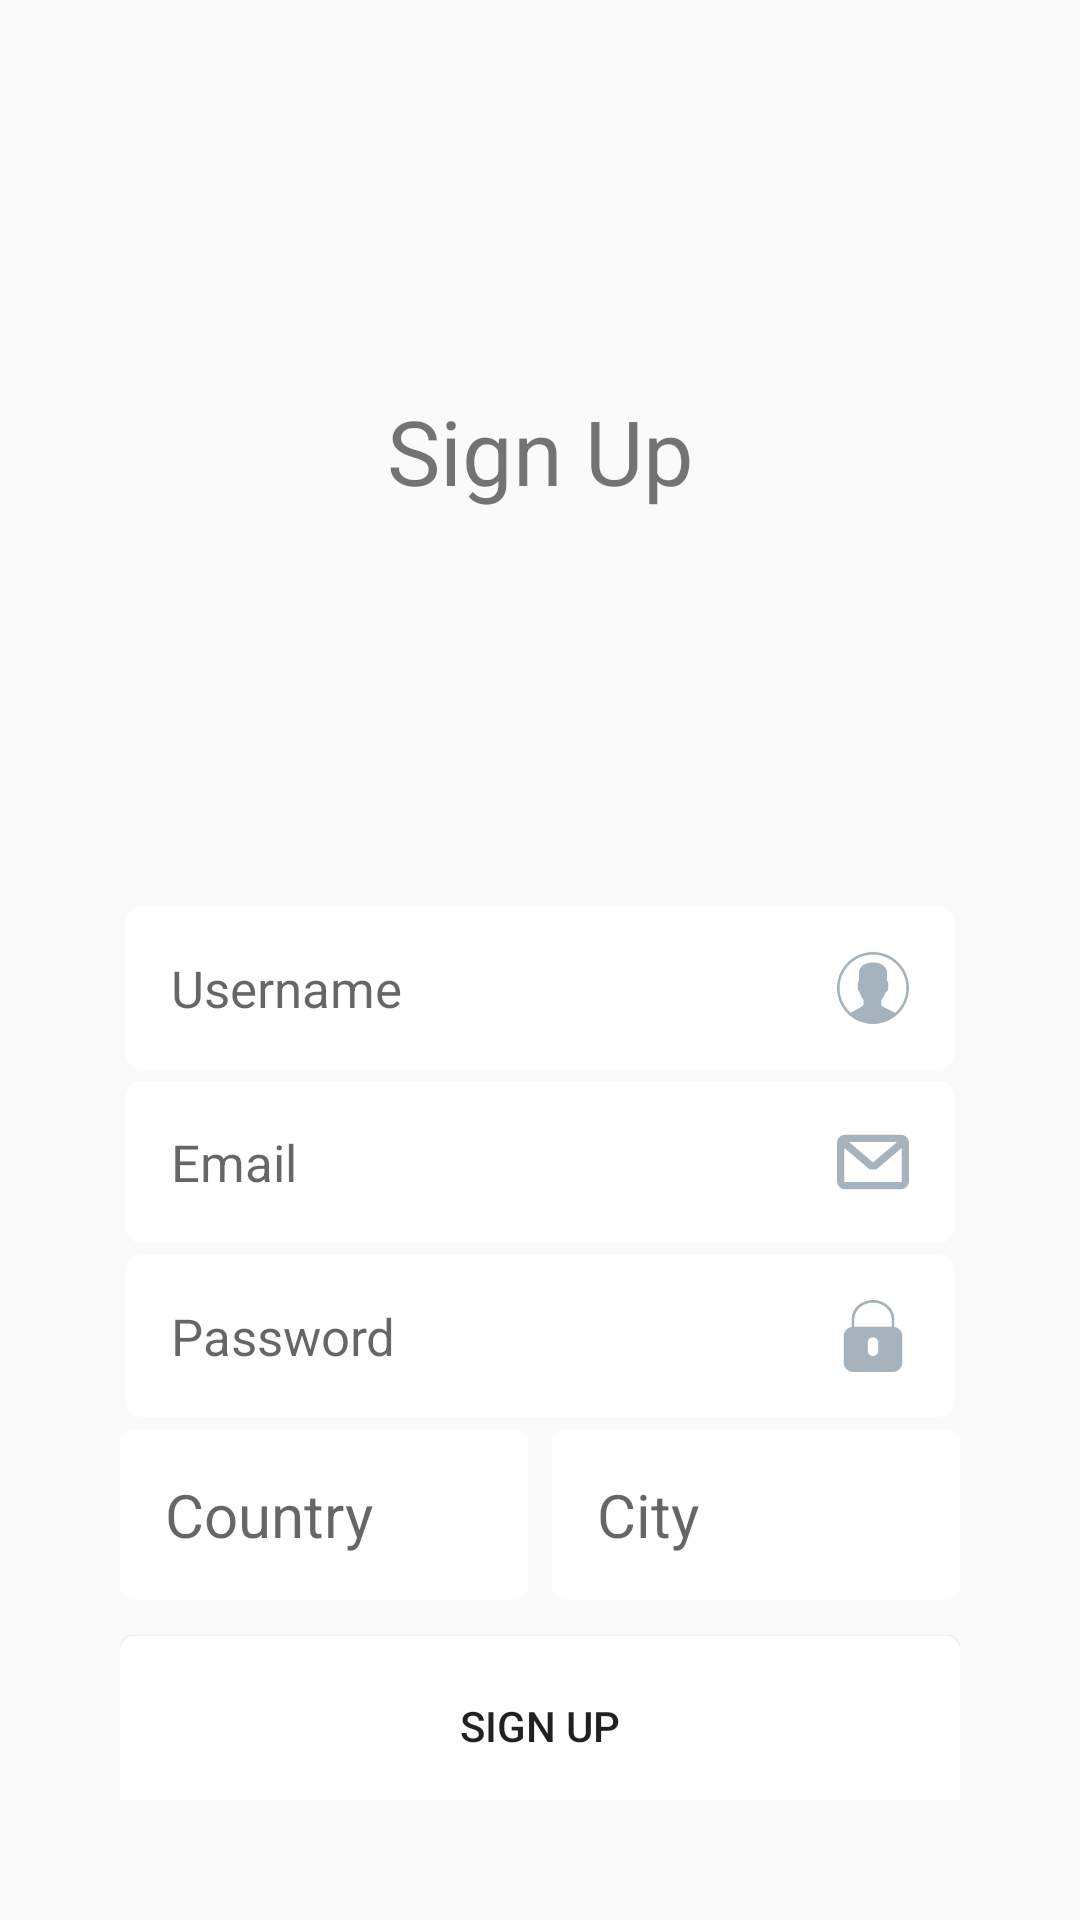

Layout XML and referenced resources for this Android screen:
<!-- AndroidManifest.xml: application theme AppTheme -->
<!-- res/layout/activity_register.xml -->
<?xml version="1.0" encoding="utf-8"?>
<LinearLayout xmlns:android="http://schemas.android.com/apk/res/android"
    xmlns:app="http://schemas.android.com/apk/res-auto"
    xmlns:tools="http://schemas.android.com/tools"
    android:layout_width="match_parent"
    android:layout_height="match_parent"
    android:background="@drawable/gradient_2"
    android:orientation="vertical"
    tools:context="com.rasmedia.rasmedia.RegisterActivity">

    <LinearLayout
        android:layout_width="match_parent"
        android:layout_height="wrap_content"
        android:layout_marginTop="100dp"
        android:padding="30dp">


        <TextView
            android:layout_width="match_parent"
            android:layout_height="wrap_content"
            android:text="Sign Up"
            android:textAlignment="center"
            android:textSize="30sp" />

    </LinearLayout>



        <LinearLayout
            android:layout_marginTop="60dp"
            android:layout_width="match_parent"
            android:layout_height="wrap_content"
            android:padding="40dp"
            android:orientation="vertical">

            <EditText
                android:drawableEnd="@drawable/ic_user"
                android:layout_width="match_parent"
                android:layout_height="wrap_content"
                android:hint="Username"

                android:background="@drawable/edittext_backgroud"
                android:padding="15dp"
                android:layout_margin="2dp"
                android:textSize="17sp" />

            <EditText
                android:drawableRight="@drawable/ic_envelope"

                android:layout_margin="2dp"
                android:layout_width="match_parent"
                android:layout_height="wrap_content"
                android:background="@drawable/edittext_backgroud"
                android:padding="15dp"
                android:hint="Email"
                android:textSize="17sp" />

            <EditText
                android:drawableEnd="@drawable/ic_locked"
                android:layout_margin="2dp"
                android:layout_width="match_parent"
                android:layout_height="wrap_content"
                android:background="@drawable/edittext_backgroud"
                android:padding="15dp"
                android:hint="Password"
                android:textSize="17sp" />

            <LinearLayout
                android:layout_width="match_parent"
                android:layout_height="wrap_content"
                android:orientation="horizontal"
                android:layout_marginTop="2dp"
                android:weightSum="100"
                >
                <EditText
                    android:background="@drawable/edittext_backgroud"
                    android:layout_width="0dp"
                    android:textSize="20dp"
                    android:padding="15dp"
                    android:layout_height="wrap_content"
                    android:layout_weight="50"
                    android:hint="Country"/>
                <EditText
                    android:layout_marginStart="8dp"
                    android:background="@drawable/edittext_backgroud"
                    android:layout_width="0dp"
                    android:textSize="20dp"
                    android:padding="15dp"
                    android:layout_height="wrap_content"
                    android:layout_weight="50"
                    android:hint="City"/>




            </LinearLayout>

            <Button
                android:layout_width="match_parent"
                android:layout_height="60dp"
                android:background="@drawable/edittext_backgroud"
                android:src="@drawable/edittext_backgroud"
                android:layout_marginTop="12dp"
                android:text="SIGN UP"
                android:textColor="@color/red"
                />

        </LinearLayout>

    <TextView
        android:layout_width="match_parent"
        android:layout_height="wrap_content"
        android:text="ALREADY HAD AN ACCOUNT? "/>





</LinearLayout>
<!-- resources referenced by this layout -->
<resources>
  <!-- drawable edittext_backgroud (drawable) -->
  <?xml version="1.0" encoding="utf-8"?>
  <shape xmlns:android="http://schemas.android.com/apk/res/android"
      android:shape="rectangle">
      <solid android:color="#fff"/>
  
      <corners android:radius="5dp"/>
      <padding android:left="0dp" android:top="0dp" android:right="0dp" android:bottom="0dp" />
  
  </shape>
  <!-- drawable gradient_2 (drawable) -->
  <?xml version="1.0" encoding="utf-8"?>
  <shape xmlns:android="http://schemas.android.com/apk/res/android">
      <gradient
          android:startColor="@color/red"
          android:endColor="@color/bery"
          android:angle="0"/>
  </shape>
  <!-- drawable ic_envelope (drawable) -->
  <vector android:height="24dp" android:viewportHeight="382.117"
      android:viewportWidth="382.117" android:width="24dp" xmlns:android="http://schemas.android.com/apk/res/android">
      <path android:fillColor="#a6b3bd" android:pathData="M336.8,45.9H45.4C20.3,45.9 0,65.5 0,89.5v203.1c0,24 20.3,43.6 45.4,43.6h291.4c25,0 45.4,-19.5 45.4,-43.6V89.5C382.1,65.5 361.8,45.9 336.8,45.9zM336.8,297.7H45.4c-3.7,0 -6.9,-2.4 -6.9,-5.1V116.4l131.8,111.3c2.7,2.3 6.1,3.5 9.7,3.5l22.3,0c3.5,0 7,-1.3 9.7,-3.5l131.8,-111.3v176.3C343.7,295.3 340.4,297.7 336.8,297.7zM191.1,193L62.9,84.4h256.4L191.1,193z"/>
  </vector>
  <!-- drawable ic_locked (drawable) -->
  <vector android:height="24dp" android:viewportHeight="54.0"
      android:viewportWidth="54.0" android:width="24dp" xmlns:android="http://schemas.android.com/apk/res/android">
      <path android:fillColor="#a6b3bd" android:pathData="M43,20.11V14.5C43,6.51 35.82,0 27,0S11,6.51 11,14.5v5.61c-3.4,0.59 -6,3.55 -6,7.12v19.54C5,50.76 8.24,54 12.23,54h29.54C45.76,54 49,50.76 49,46.77V27.23C49,23.66 46.4,20.7 43,20.11zM13,14.5C13,7.61 19.28,2 27,2s14,5.61 14,12.5V20H13V14.5zM31,38c0,2.21 -1.79,4 -4,4s-4,-1.79 -4,-4v-6c0,-2.21 1.79,-4 4,-4s4,1.79 4,4V38z"/>
  </vector>
  <style name="AppTheme" parent="Theme.AppCompat.Light.NoActionBar">
          
          <item name="colorPrimary">@color/colorPrimary</item>
          <item name="colorPrimaryDark">@color/colorPrimaryDark</item>
          <item name="colorAccent">@color/colorAccent</item>
          <item name="android:statusBarColor">@color/bery</item>
  
      </style>
  <color name="colorPrimary">#3F51B5</color>
  <color name="colorPrimaryDark">#303F9F</color>
  <color name="colorAccent">#ff6fa0</color>
</resources>
